Image classification data set "patchwise_dataset" (Vejni/Capsules on GitHub). Class labels (3): grade 1, grade 2, grade 3.

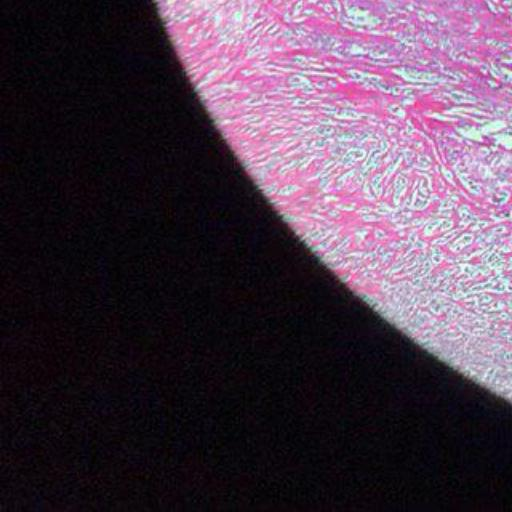
Label: grade 1

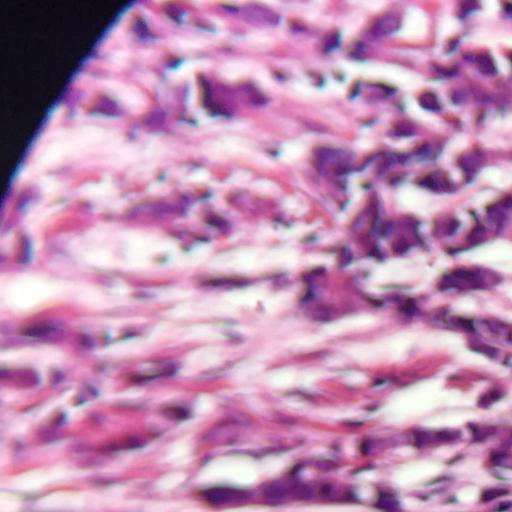
Label: grade 3

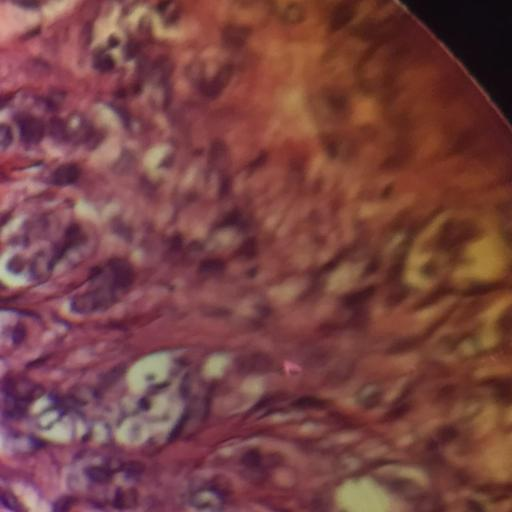
Label: grade 2

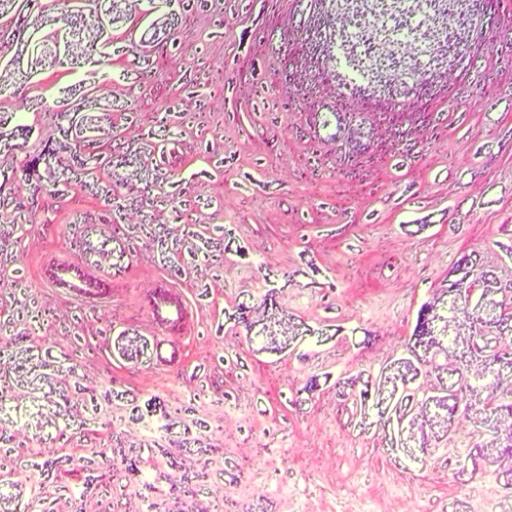
Label: grade 1

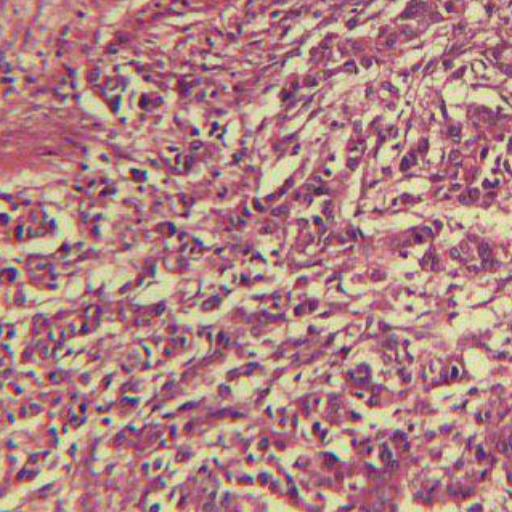
Label: grade 2

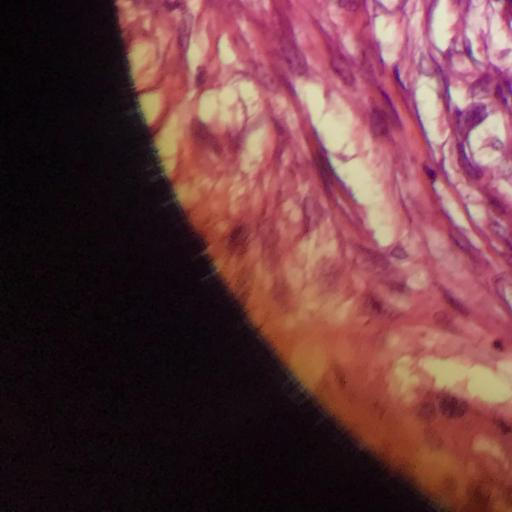
Label: grade 3
